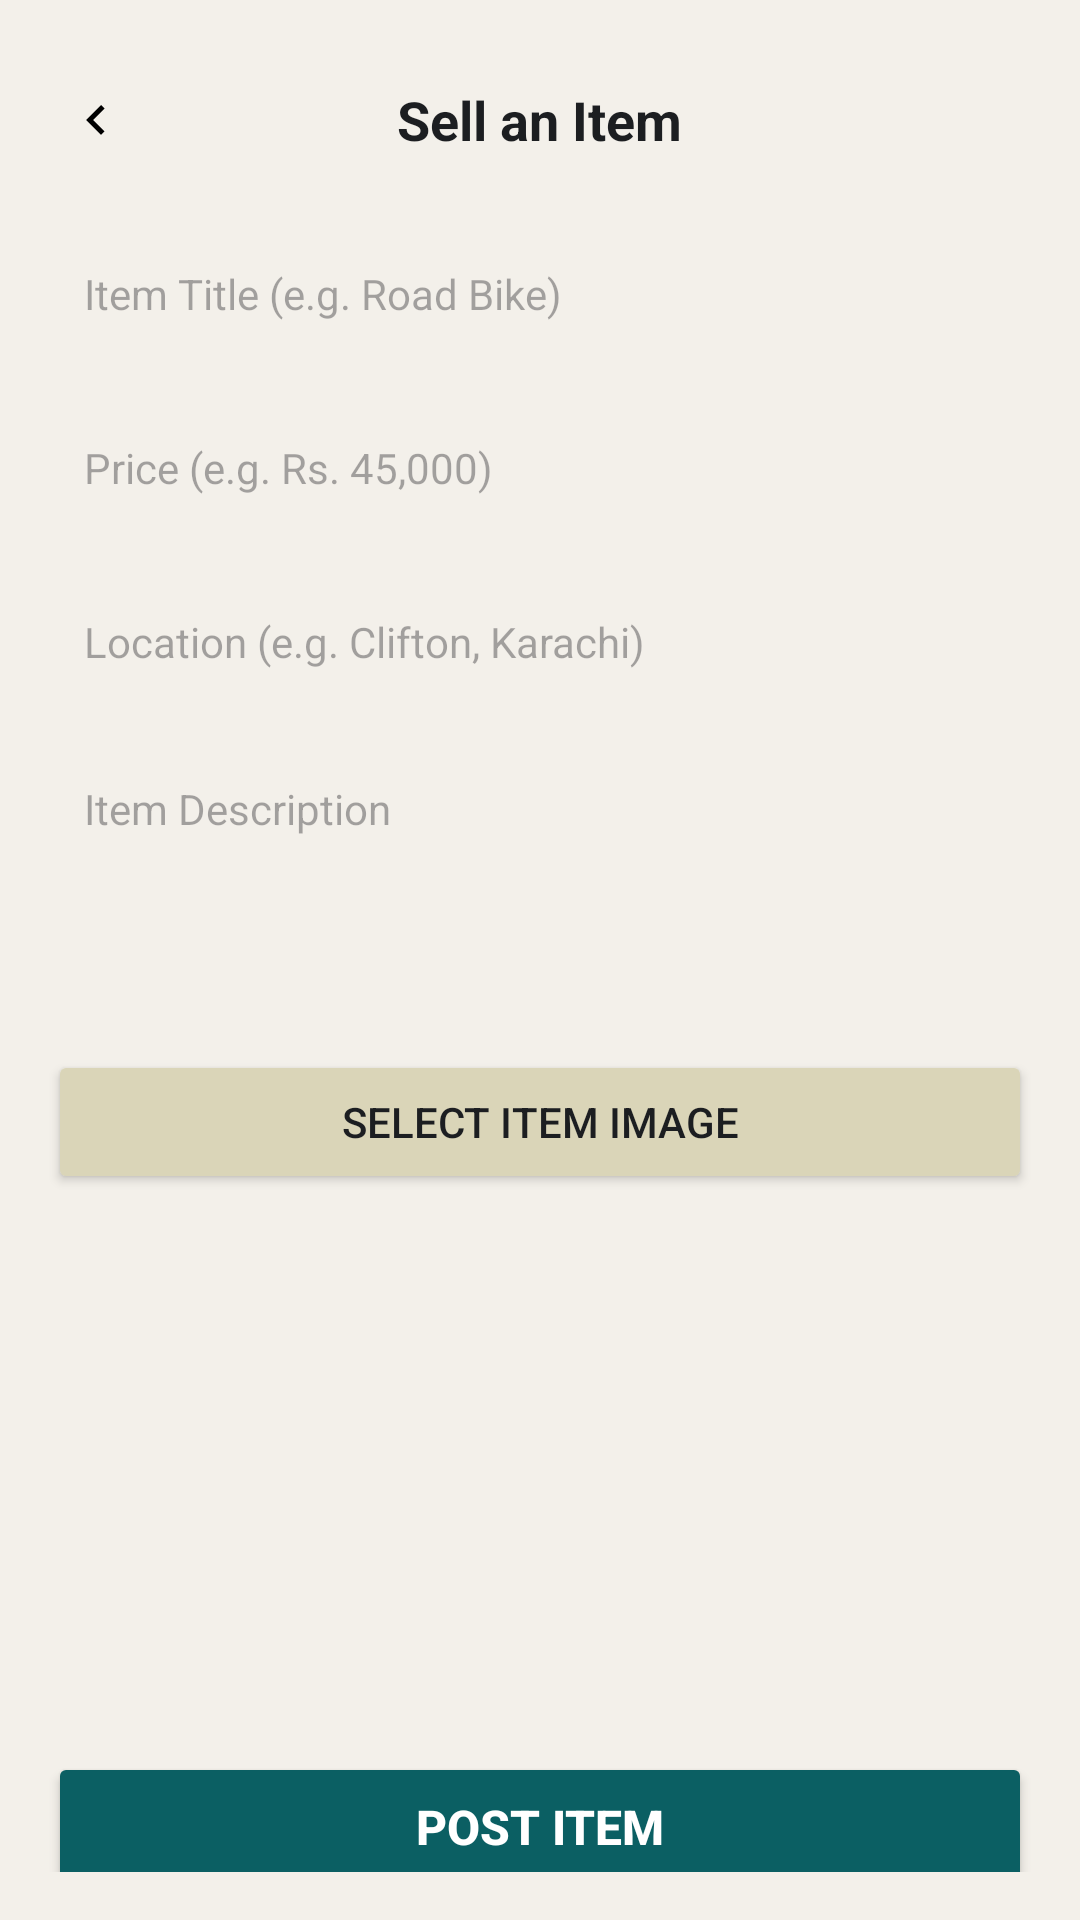

The Android layout XML behind this screen, and the referenced resources:
<!-- AndroidManifest.xml: application theme Theme.Kinnect_0845_0638 -->
<!-- res/layout/createmarketitem_activity.xml -->
<?xml version="1.0" encoding="utf-8"?>
<LinearLayout xmlns:android="http://schemas.android.com/apk/res/android"
    android:id="@+id/mainRootLayout"
    android:layout_width="match_parent"
    android:layout_height="match_parent"
    android:background="#F3F0EA"
    android:fitsSystemWindows="true"
    android:orientation="vertical"
    android:padding="16dp">

    
    <RelativeLayout
        android:layout_width="match_parent"
        android:layout_height="48dp">

        <ImageButton
            android:id="@+id/btnBack"
            android:layout_width="32dp"
            android:layout_height="32dp"
            android:layout_centerVertical="true"
            android:background="@android:color/transparent"
            android:contentDescription="Back"
            android:src="@drawable/left_arrow" />

        <TextView
            android:layout_width="wrap_content"
            android:layout_height="wrap_content"
            android:layout_centerInParent="true"
            android:text="Sell an Item"
            android:textColor="#1C1E21"
            android:textSize="18sp"
            android:textStyle="bold" />

    </RelativeLayout>

    
    <ScrollView
        android:layout_width="match_parent"
        android:layout_height="0dp"
        android:layout_weight="1"
        android:scrollbars="none">

        <LinearLayout
            android:layout_width="match_parent"
            android:layout_height="wrap_content"
            android:orientation="vertical">

            <EditText
                android:id="@+id/etTitle"
                android:layout_width="match_parent"
                android:layout_height="48dp"
                android:layout_marginTop="10dp"
                android:background="@drawable/bg_rounded_card"
                android:hint="Item Title (e.g. Road Bike)"
                android:inputType="textPersonName"
                android:paddingHorizontal="12dp"
                android:textColor="#1C1E21"
                android:textSize="14sp" />

            <EditText
                android:id="@+id/etPrice"
                android:layout_width="match_parent"
                android:layout_height="48dp"
                android:layout_marginTop="10dp"
                android:background="@drawable/bg_rounded_card"
                android:hint="Price (e.g. Rs. 45,000)"
                android:inputType="text"
                android:paddingHorizontal="12dp"
                android:textColor="#1C1E21"
                android:textSize="14sp" />

            <EditText
                android:id="@+id/etLocation"
                android:layout_width="match_parent"
                android:layout_height="48dp"
                android:layout_marginTop="10dp"
                android:background="@drawable/bg_rounded_card"
                android:hint="Location (e.g. Clifton, Karachi)"
                android:inputType="textPostalAddress"
                android:paddingHorizontal="12dp"
                android:textColor="#1C1E21"
                android:textSize="14sp" />

            <EditText
                android:id="@+id/etDescription"
                android:layout_width="match_parent"
                android:layout_height="90dp"
                android:layout_marginTop="10dp"
                android:background="@drawable/bg_rounded_card"
                android:gravity="top"
                android:hint="Item Description"
                android:inputType="textMultiLine"
                android:padding="12dp"
                android:textColor="#1C1E21"
                android:textSize="14sp" />

            <Button
                android:id="@+id/btnSelectImage"
                android:layout_width="match_parent"
                android:layout_height="48dp"
                android:layout_marginTop="12dp"
                android:backgroundTint="#DAD5B8"
                android:text="Select Item Image"
                android:textColor="#1C1E21" />

            <ImageView
                android:id="@+id/ivSelectedImage"
                android:layout_width="match_parent"
                android:layout_height="160dp"
                android:layout_marginTop="10dp"
                android:scaleType="centerCrop" />

            <Button
                android:id="@+id/btnPublish"
                android:layout_width="match_parent"
                android:layout_height="50dp"
                android:layout_marginTop="16dp"
                android:backgroundTint="#0B5F63"
                android:text="Post Item"
                android:textColor="@color/white"
                android:textSize="16sp"
                android:textStyle="bold" />

        </LinearLayout>

    </ScrollView>

</LinearLayout>
<!-- resources referenced by this layout -->
<resources>
  <color name="white">#FFFFFFFF</color>
  <!-- drawable left_arrow (drawable) -->
  <vector xmlns:android="http://schemas.android.com/apk/res/android" android:autoMirrored="true" android:height="20dp" android:tint="#000000" android:viewportHeight="24" android:viewportWidth="24" android:width="20dp">
        
      <path android:fillColor="@android:color/white" android:pathData="M15.41,16.59L10.83,12l4.58,-4.59L14,6l-6,6 6,6 1.41,-1.41z"/>
      
  </vector>
  <style name="Theme.Kinnect_0845_0638" parent="Base.Theme.Kinnect_0845_0638" />
  <style name="Base.Theme.Kinnect_0845_0638" parent="Theme.Material3.DayNight.NoActionBar">
          
          
      </style>
</resources>
